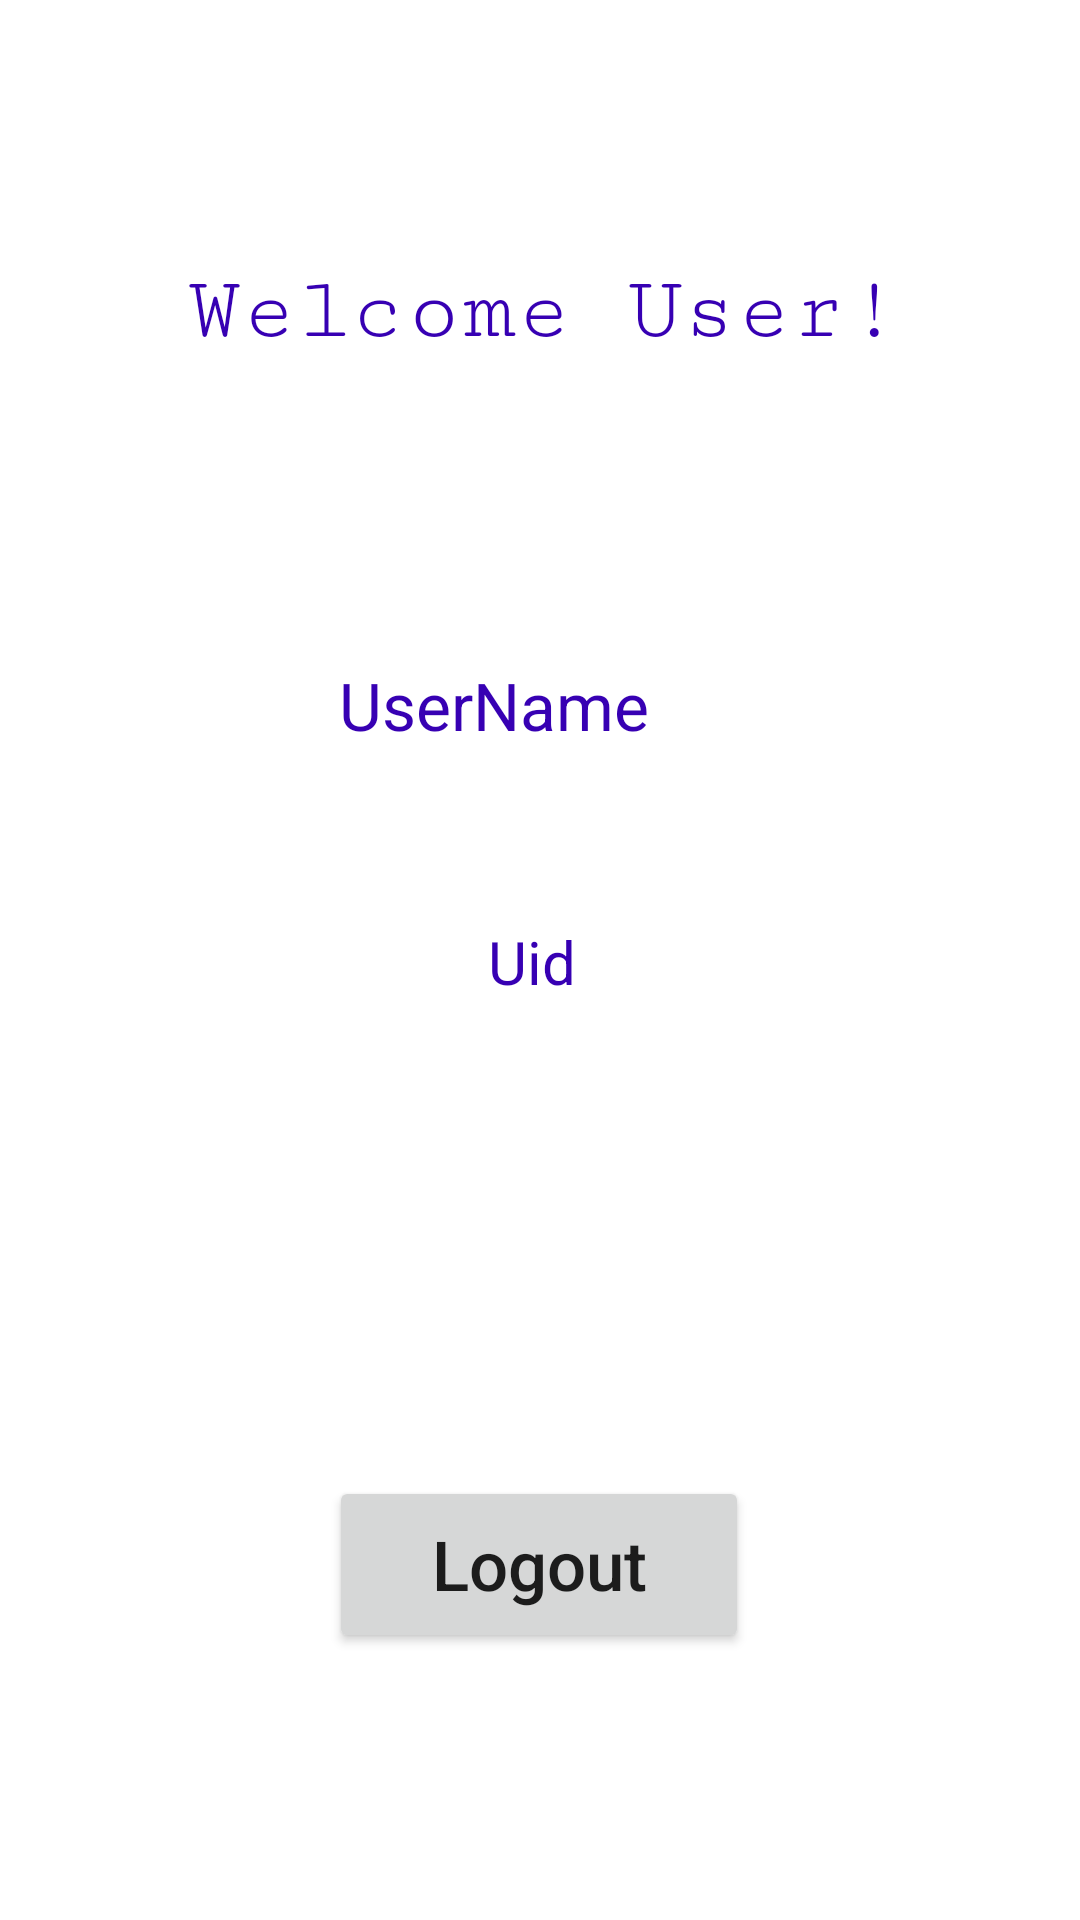

Android layout source for this screen:
<!-- AndroidManifest.xml: application theme Theme.EmailLogin -->
<!-- res/layout/activity_home_screen.xml -->
<?xml version="1.0" encoding="utf-8"?>
<androidx.constraintlayout.widget.ConstraintLayout xmlns:android="http://schemas.android.com/apk/res/android"
    xmlns:app="http://schemas.android.com/apk/res-auto"
    xmlns:tools="http://schemas.android.com/tools"
    android:layout_width="match_parent"
    android:layout_height="match_parent"

    tools:context=".HomeScreen">

    <TextView
        android:id="@+id/welcome"
        android:layout_width="363dp"
        android:layout_height="55dp"
        android:layout_centerInParent="true"
        android:fontFamily="serif-monospace"
        android:gravity="center_horizontal"
        android:text="@string/welcome_to_admin"
        android:textAlignment="center"
        android:textColor="@color/purple_700"
        android:textSize="30sp"
        android:visibility="visible"
        app:layout_constraintBottom_toBottomOf="parent"
        app:layout_constraintEnd_toEndOf="parent"
        app:layout_constraintHorizontal_bias="0.145"
        app:layout_constraintStart_toStartOf="parent"
        app:layout_constraintTop_toTopOf="parent"
        app:layout_constraintVertical_bias="0.149" />

    <TextView
        android:id="@+id/username"
        android:layout_width="391dp"
        android:layout_height="85dp"
        android:layout_below="@id/welcome"
        android:layout_centerInParent="true"
        android:layout_marginTop="39dp"

        android:gravity="center_horizontal"
        android:text="@string/username"
        android:textAlignment="center"
        android:textColor="@color/purple_700"
        android:textSize="22sp"
        app:layout_constraintBottom_toBottomOf="parent"
        app:layout_constraintEnd_toEndOf="parent"
        app:layout_constraintHorizontal_bias="1.0"
        app:layout_constraintStart_toStartOf="parent"
        app:layout_constraintTop_toBottomOf="@+id/welcome"
        app:layout_constraintVertical_bias="0.105" />

    <TextView
        android:id="@+id/uid"
        android:layout_width="376dp"
        android:layout_height="129dp"
        android:layout_below="@id/welcome"
        android:layout_centerInParent="true"
        android:layout_marginTop="124dp"
        android:gravity="center_horizontal"
        android:text="@string/uid"
        android:textAlignment="center"

        android:textColor="@color/purple_700"
        android:textSize="20sp"
        app:layout_constraintBottom_toBottomOf="parent"
        app:layout_constraintEnd_toEndOf="parent"
        app:layout_constraintHorizontal_bias="0.704"
        app:layout_constraintStart_toStartOf="parent"
        app:layout_constraintTop_toBottomOf="@+id/welcome"
        app:layout_constraintVertical_bias="0.167" />

    <Button
        android:id="@+id/button"
        android:layout_width="140dp"
        android:layout_height="59dp"
        android:layout_marginTop="56dp"
        android:text="Logout"
        android:textAllCaps="false"
        android:textSize="23dp"
        app:layout_constraintBottom_toBottomOf="parent"
        app:layout_constraintEnd_toEndOf="parent"
        app:layout_constraintHorizontal_bias="0.498"
        app:layout_constraintStart_toStartOf="parent"
        app:layout_constraintTop_toBottomOf="@+id/uid"
        app:layout_constraintVertical_bias="0.0" />

</androidx.constraintlayout.widget.ConstraintLayout>
<!-- resources referenced by this layout -->
<resources>
  <color name="purple_700">#FF3700B3</color>
  <string name="uid">Uid</string>
  <string name="username">UserName</string>
  <string name="welcome_to_admin"> Welcome User! </string>
  <style name="Theme.EmailLogin" parent="Theme.MaterialComponents.DayNight.NoActionBar">
          
          <item name="colorPrimary">@color/purple_500</item>
          <item name="colorPrimaryVariant">@color/purple_700</item>
          <item name="colorOnPrimary">@color/white</item>
          
          <item name="colorSecondary">@color/teal_200</item>
          <item name="colorSecondaryVariant">@color/teal_700</item>
          <item name="colorOnSecondary">@color/black</item>
          
          <item name="android:statusBarColor" tools:targetApi="l">?attr/colorPrimaryVariant</item>
          
      </style>
  <color name="purple_500">#2962FF</color>
  <color name="white">#FFFFFFFF</color>
  <color name="teal_200">#05AE9D</color>
  <color name="teal_700">#FF018786</color>
  <color name="black">#00838F</color>
</resources>
